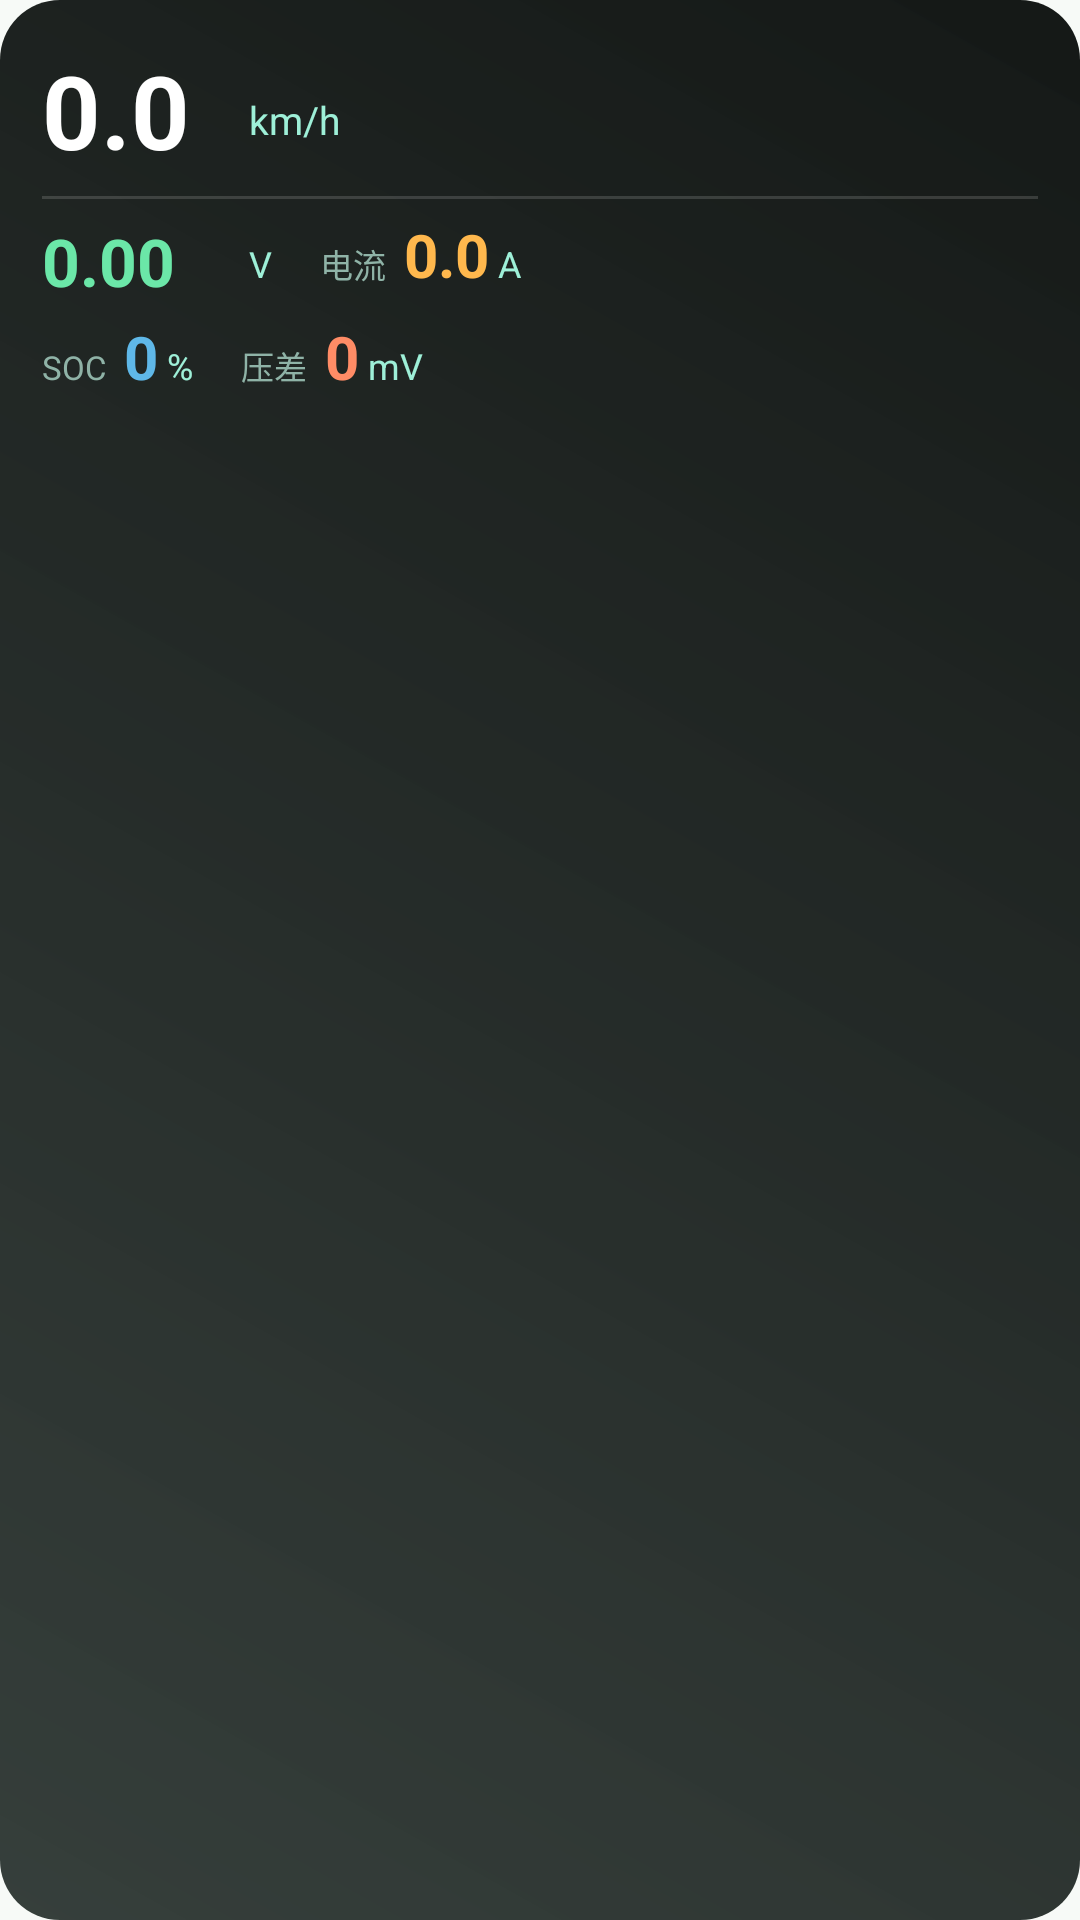

Write the Android layout XML for this screen, with the resource values it uses.
<!-- AndroidManifest.xml: application theme Theme.GPS_ANT_BMS -->
<!-- res/layout/layout_floating_window.xml -->
<?xml version="1.0" encoding="utf-8"?>
<LinearLayout xmlns:android="http://schemas.android.com/apk/res/android"
    android:id="@+id/root_view"
    android:layout_width="wrap_content"
    android:layout_height="wrap_content"
    android:background="@drawable/bg_floating_card"
    android:orientation="vertical"
    android:padding="14dp">

    
    <LinearLayout
        android:layout_width="wrap_content"
        android:layout_height="wrap_content"
        android:gravity="bottom"
        android:orientation="horizontal">

        <TextView
            android:id="@+id/tv_speed_value"
            android:layout_width="wrap_content"
            android:layout_height="wrap_content"
            android:minWidth="64dp"
            android:text="0.0"
            android:textColor="#FFFFFF"
            android:textSize="34sp"
            android:textStyle="bold" />

        <TextView
            android:layout_width="wrap_content"
            android:layout_height="wrap_content"
            android:layout_marginStart="5dp"
            android:layout_marginBottom="5dp"
            android:text="km/h"
            android:textColor="#9EF0D8"
            android:textSize="13sp" />
    </LinearLayout>

    <View
        android:layout_width="match_parent"
        android:layout_height="1dp"
        android:layout_marginTop="6dp"
        android:layout_marginBottom="8dp"
        android:background="#25FFFFFF" />

    
    <LinearLayout
        android:layout_width="wrap_content"
        android:layout_height="wrap_content"
        android:gravity="bottom"
        android:orientation="horizontal">

        <TextView
            android:id="@+id/tv_voltage_value"
            android:layout_width="wrap_content"
            android:layout_height="wrap_content"
            android:minWidth="64dp"
            android:text="0.00"
            android:textColor="#6BE7A8"
            android:textSize="22sp"
            android:textStyle="bold" />

        <TextView
            android:layout_width="wrap_content"
            android:layout_height="wrap_content"
            android:layout_marginStart="5dp"
            android:layout_marginBottom="3dp"
            android:text="V"
            android:textColor="#9EF0D8"
            android:textSize="12sp" />

        <TextView
            android:layout_width="wrap_content"
            android:layout_height="wrap_content"
            android:layout_marginStart="16dp"
            android:layout_marginBottom="3dp"
            android:text="电流"
            android:textColor="#8FB3A7"
            android:textSize="11sp" />

        <TextView
            android:id="@+id/tv_current_value"
            android:layout_width="wrap_content"
            android:layout_height="wrap_content"
            android:layout_marginStart="6dp"
            android:layout_marginBottom="3dp"
            android:text="0.0"
            android:textColor="#FFB84D"
            android:textSize="20sp"
            android:textStyle="bold" />

        <TextView
            android:layout_width="wrap_content"
            android:layout_height="wrap_content"
            android:layout_marginStart="3dp"
            android:layout_marginBottom="3dp"
            android:text="A"
            android:textColor="#9EF0D8"
            android:textSize="12sp" />
    </LinearLayout>

    
    <LinearLayout
        android:layout_width="wrap_content"
        android:layout_height="wrap_content"
        android:layout_marginTop="4dp"
        android:gravity="bottom"
        android:orientation="horizontal">

        <TextView
            android:layout_width="wrap_content"
            android:layout_height="wrap_content"
            android:layout_marginBottom="3dp"
            android:text="SOC"
            android:textColor="#8FB3A7"
            android:textSize="11sp" />

        <TextView
            android:id="@+id/tv_soc_value"
            android:layout_width="wrap_content"
            android:layout_height="wrap_content"
            android:layout_marginStart="6dp"
            android:layout_marginBottom="3dp"
            android:text="0"
            android:textColor="#5FB8E8"
            android:textSize="20sp"
            android:textStyle="bold" />

        <TextView
            android:layout_width="wrap_content"
            android:layout_height="wrap_content"
            android:layout_marginStart="3dp"
            android:layout_marginBottom="3dp"
            android:text="%"
            android:textColor="#9EF0D8"
            android:textSize="12sp" />

        <TextView
            android:layout_width="wrap_content"
            android:layout_height="wrap_content"
            android:layout_marginStart="16dp"
            android:layout_marginBottom="3dp"
            android:text="压差"
            android:textColor="#8FB3A7"
            android:textSize="11sp" />

        <TextView
            android:id="@+id/tv_diff_value"
            android:layout_width="wrap_content"
            android:layout_height="wrap_content"
            android:layout_marginStart="6dp"
            android:layout_marginBottom="3dp"
            android:text="0"
            android:textColor="#FF8C66"
            android:textSize="20sp"
            android:textStyle="bold" />

        <TextView
            android:layout_width="wrap_content"
            android:layout_height="wrap_content"
            android:layout_marginStart="3dp"
            android:layout_marginBottom="3dp"
            android:text="mV"
            android:textColor="#9EF0D8"
            android:textSize="12sp" />
    </LinearLayout>

</LinearLayout>
<!-- resources referenced by this layout -->
<resources>
  <!-- drawable bg_floating_card (drawable) -->
  <?xml version="1.0" encoding="utf-8"?>
  <shape xmlns:android="http://schemas.android.com/apk/res/android"
      android:shape="rectangle">
      <corners android:radius="20dp" />
      <gradient
          android:angle="225"
          android:endColor="#E6202A26"
          android:startColor="#F2080C0A" />
  </shape>
  <style name="Theme.GPS_ANT_BMS" parent="Base.Theme.GPS_ANT_BMS" />
  <style name="Base.Theme.GPS_ANT_BMS" parent="Theme.Material3.DayNight.NoActionBar">
          <item name="colorPrimary">@color/primary</item>
          <item name="colorOnPrimary">@color/onPrimary</item>
          <item name="colorPrimaryContainer">@color/primaryContainer</item>
          <item name="colorOnPrimaryContainer">@color/onPrimaryContainer</item>
  
          <item name="colorSecondary">@color/secondary</item>
          <item name="colorOnSecondary">@color/onSecondary</item>
          <item name="colorSecondaryContainer">@color/secondaryContainer</item>
          <item name="colorOnSecondaryContainer">@color/onSecondaryContainer</item>
  
          <item name="colorTertiary">@color/tertiary</item>
          <item name="colorOnTertiary">@color/onTertiary</item>
          <item name="colorTertiaryContainer">@color/tertiaryContainer</item>
          <item name="colorOnTertiaryContainer">@color/onTertiaryContainer</item>
  
          <item name="colorError">@color/error</item>
          <item name="colorOnError">@color/onError</item>
          <item name="colorErrorContainer">@color/errorContainer</item>
          <item name="colorOnErrorContainer">@color/onErrorContainer</item>
  
          <item name="android:colorBackground">@color/background</item>
          <item name="colorOnBackground">@color/onBackground</item>
  
          <item name="android:colorForeground">@color/onSurface</item>
          <item name="colorSurface">@color/surface</item>
          <item name="colorOnSurface">@color/onSurface</item>
          <item name="colorSurfaceVariant">@color/surfaceVariant</item>
          <item name="colorOnSurfaceVariant">@color/onSurfaceVariant</item>
  
          <item name="colorOutline">@color/outline</item>
          <item name="colorOutlineVariant">@color/outlineVariant</item>
  
          <item name="android:statusBarColor">?attr/colorSurface</item>
          <item name="android:navigationBarColor">?attr/colorSurface</item>
          <item name="android:windowLightStatusBar">true</item>
      </style>
  <color name="primary">#006B54</color>
  <color name="onPrimary">#FFFFFF</color>
  <color name="primaryContainer">#7AF6CF</color>
  <color name="onPrimaryContainer">#002117</color>
  <color name="secondary">#4A635A</color>
  <color name="onSecondary">#FFFFFF</color>
  <color name="secondaryContainer">#CCE9DC</color>
  <color name="onSecondaryContainer">#06201A</color>
  <color name="tertiary">#3E6373</color>
  <color name="onTertiary">#FFFFFF</color>
  <color name="tertiaryContainer">#C2E8FB</color>
  <color name="onTertiaryContainer">#001F2B</color>
  <color name="error">#BA1A1A</color>
  <color name="onError">#FFFFFF</color>
  <color name="errorContainer">#FFDAD6</color>
  <color name="onErrorContainer">#410002</color>
  <color name="background">#F7FAF7</color>
  <color name="onBackground">#191C1A</color>
  <color name="onSurface">#191C1A</color>
  <color name="surface">#F7FAF7</color>
  <color name="surfaceVariant">#DBE5DE</color>
  <color name="onSurfaceVariant">#3F4944</color>
  <color name="outline">#6F7973</color>
  <color name="outlineVariant">#BFCAC2</color>
</resources>
